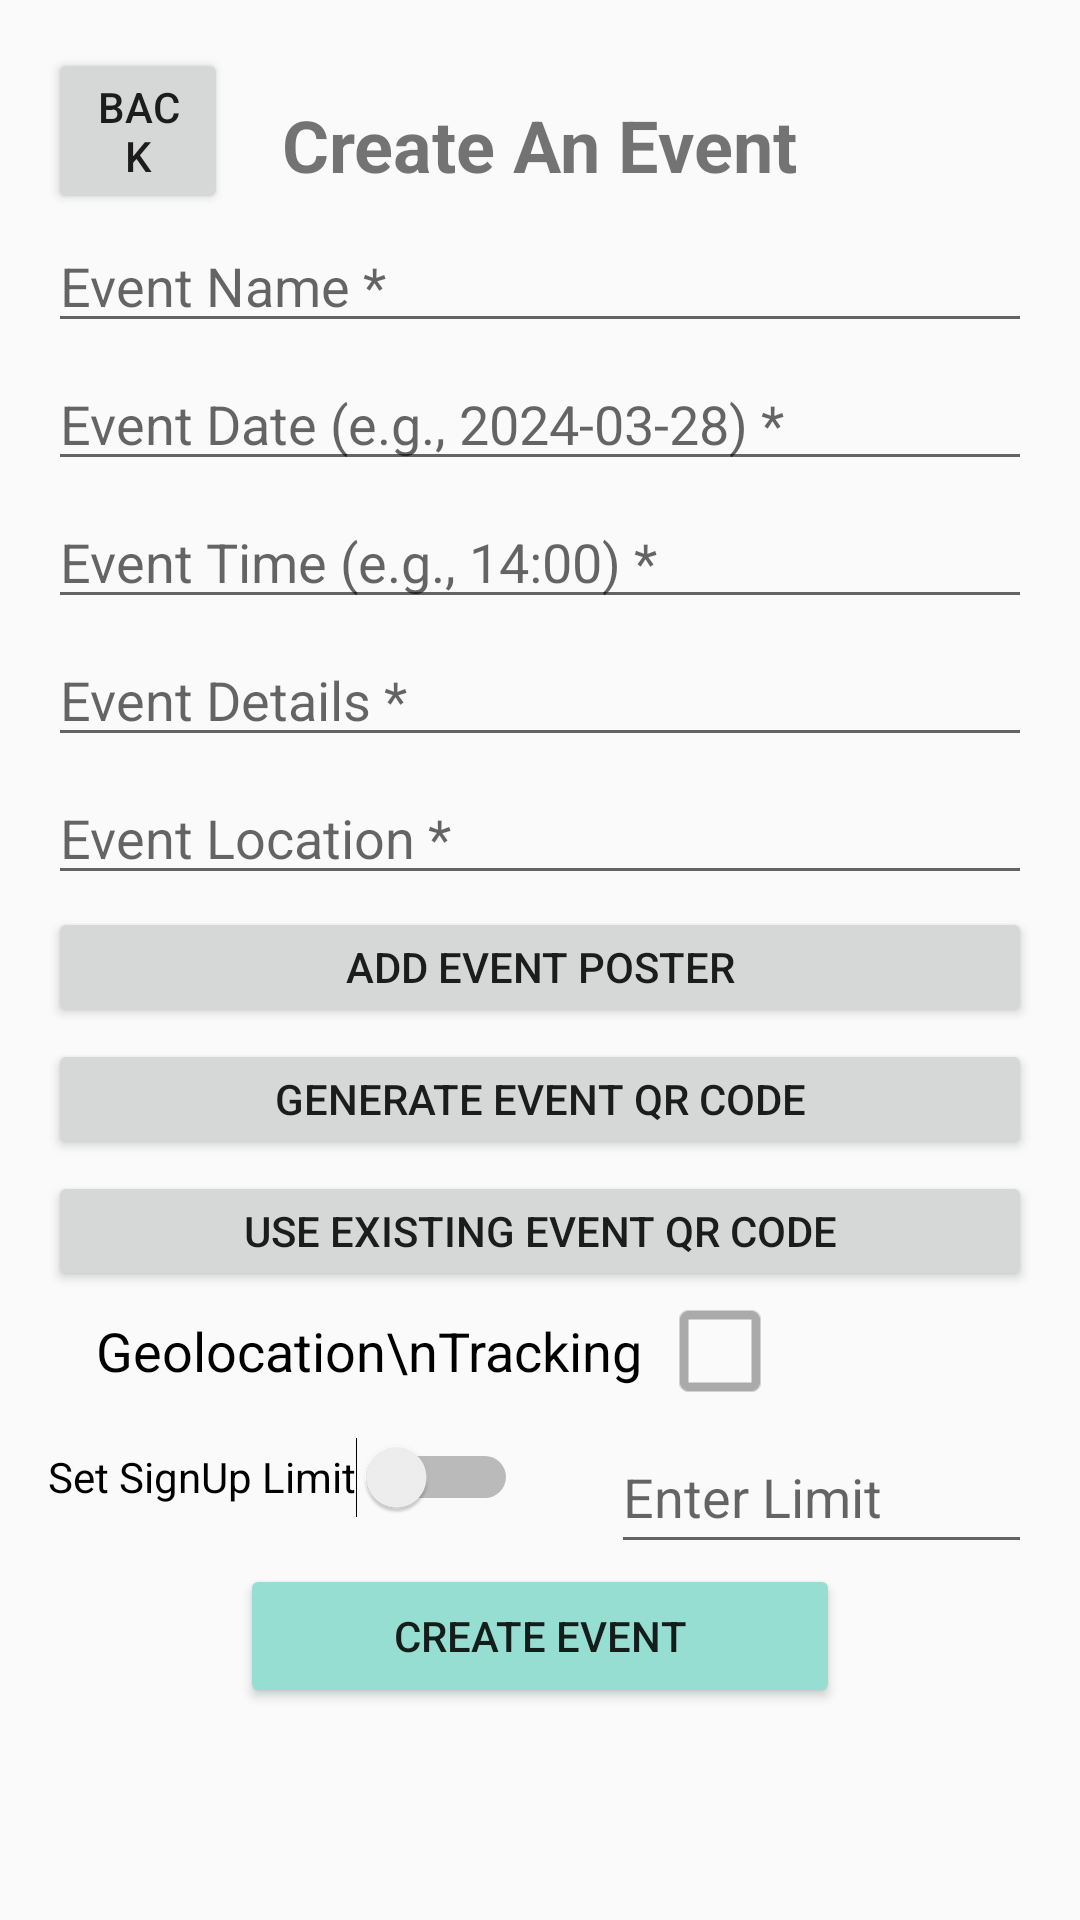

Layout XML and referenced resources for this Android screen:
<!-- AndroidManifest.xml: application theme Theme.Checkin -->
<!-- res/layout/fragment_create_event.xml -->
<?xml version="1.0" encoding="utf-8"?>
<RelativeLayout xmlns:android="http://schemas.android.com/apk/res/android"
    android:layout_width="match_parent"
    android:layout_height="match_parent"
    android:padding="16dp"
    android:id="@+id/createfragment">

    <TextView
        android:id="@+id/tvCreateEvent"
        android:layout_width="wrap_content"
        android:layout_height="wrap_content"
        android:text="Create An Event"
        android:textSize="24sp"
        android:textStyle="bold"
        android:layout_centerHorizontal="true"
        android:layout_marginTop="16dp"/>

    <EditText
        android:id="@+id/etEventName"
        android:layout_width="match_parent"
        android:layout_height="40dp"
        android:hint="Event Name *"
        android:layout_below="@id/tvCreateEvent"
        android:layout_marginTop="10dp"
        android:textColor="@color/black"
        android:inputType="text"/>


    <EditText
        android:id="@+id/etlocation"
        android:layout_width="match_parent"
        android:layout_height="40dp"
        android:hint="Event Location *"
        android:layout_below="@id/etEventdetails"
        android:layout_marginTop="6dp"
        android:textColor="@color/black"
        android:inputType="text"/>

    <EditText
        android:id="@+id/etEventDate"
        android:layout_width="match_parent"
        android:layout_height="40dp"
        android:hint="Event Date (e.g., 2024-03-28) *"
        android:layout_below="@id/etEventName"
        android:layout_marginTop="6dp"
        android:textColor="@color/black"
        android:focusable="false"
        android:inputType="date"/>

    <EditText
        android:id="@+id/etEventTime"
        android:layout_width="match_parent"
        android:layout_height="40dp"
        android:hint="Event Time (e.g., 14:00) *"
        android:layout_below="@id/etEventDate"
        android:layout_marginTop="6dp"
        android:textColor="@color/black"
        android:focusable="false"
        android:inputType="time"/>

    <EditText
        android:id="@+id/etEventdetails"
        android:layout_width="match_parent"
        android:layout_height="40dp"
        android:hint="Event Details *"
        android:layout_below="@id/etEventTime"
        android:layout_marginTop="6dp"
        android:textColor="@color/black"
        android:inputType="textMultiLine"/>

    <Button
        android:id="@+id/btnAddPoster"
        android:layout_width="match_parent"
        android:layout_height="40dp"
        android:layout_below="@id/etEventdetails"
        android:layout_marginTop="50dp"
        android:text="Add Event Poster" />

    <ImageView
        android:id="@+id/ivEventPoster"
        android:layout_width="match_parent"
        android:layout_height="90dp"
        android:layout_below="@id/btnAddPoster"
        android:layout_marginTop="8dp"
        android:scaleType="centerCrop"
        android:contentDescription="@string/event_poster"
        android:visibility="gone" />

    <ImageView
        android:id="@+id/qrcodeimage"
        android:layout_width="match_parent"
        android:layout_height="200dp"
        android:layout_marginTop="100dp"
        android:visibility="gone" />

    <ImageView
        android:id="@+id/uniquecodeimage"
        android:layout_width="match_parent"
        android:layout_height="200dp"
        android:layout_marginTop="300dp"
        android:visibility="gone" />

    <Button
        android:id="@+id/backbtn"
        android:layout_width="60dp"
        android:layout_height="wrap_content"
        android:layout_marginBottom="-400dp"
        android:text="Back" />

    <Button
        android:id="@+id/btnGenerateQR"
        android:layout_width="match_parent"
        android:layout_height="40dp"
        android:text="Generate Event QR Code"
        android:layout_below="@id/ivEventPoster"
        android:layout_marginTop="4dp"/>

    <Button
        android:id="@+id/btnUseExistingQR"
        android:layout_width="match_parent"
        android:layout_height="40dp"
        android:text="Use Existing Event QR Code"
        android:layout_below="@id/btnGenerateQR"
        android:layout_marginTop="4dp"/>

    <LinearLayout
        android:id="@+id/linearLayout"
        android:layout_width="match_parent"
        android:layout_height="wrap_content"
        android:layout_below="@id/btnUseExistingQR"
        android:layout_marginTop="4dp"
        android:orientation="horizontal"
        android:paddingStart="16dp">

        <TextView
            android:layout_width="wrap_content"
            android:layout_height="wrap_content"
            android:layout_gravity="center_vertical"
            android:text="Geolocation\nTracking"
            android:textColor="@color/black"
            android:textSize="18sp" />

        <CheckBox
            android:id="@+id/checkbox_geo_tracking"
            android:layout_width="wrap_content"
            android:layout_height="wrap_content"
            android:layout_gravity="center_vertical"
            android:layout_marginStart="10dp"
            android:buttonTint="@android:color/darker_gray"
            android:scaleX="1.5"
            android:scaleY="1.5" />


    </LinearLayout>


    <Switch
        android:id="@+id/switchSignUpLimit"
        android:layout_width="wrap_content"
        android:layout_height="48dp"
        android:layout_below="@+id/linearLayout"
        android:layout_marginTop="2dp"
        android:text="Set SignUp Limit" />

    <Button
        android:id="@+id/createeventbtn"
        android:layout_width="200dp"
        android:layout_height="48dp"
        android:layout_below="@+id/switchSignUpLimit"
        android:layout_marginTop="5dp"
        android:layout_centerHorizontal="true"
        android:backgroundTint="@color/bluegreen"
        android:text="Create Event" />

    <EditText
        android:id="@+id/attendeeCap"
        android:layout_width="wrap_content"
        android:layout_height="48dp"
        android:layout_below="@+id/linearLayout"
        android:layout_marginStart="31dp"
        android:layout_marginTop="7dp"
        android:layout_toEndOf="@+id/switchSignUpLimit"
        android:ems="10"
        android:hint="Enter Limit"
        android:inputType="number" />

</RelativeLayout>
<!-- resources referenced by this layout -->
<resources>
  <color name="black">#FF000000</color>
  <color name="bluegreen">#96DED1</color>
  <string name="event_poster">Event Poster</string>
  <style name="Theme.Checkin" parent="Base.Theme.Checkin" />
  <style name="Base.Theme.Checkin" parent="Theme.AppCompat.Light.NoActionBar">
          
          
      </style>
</resources>
